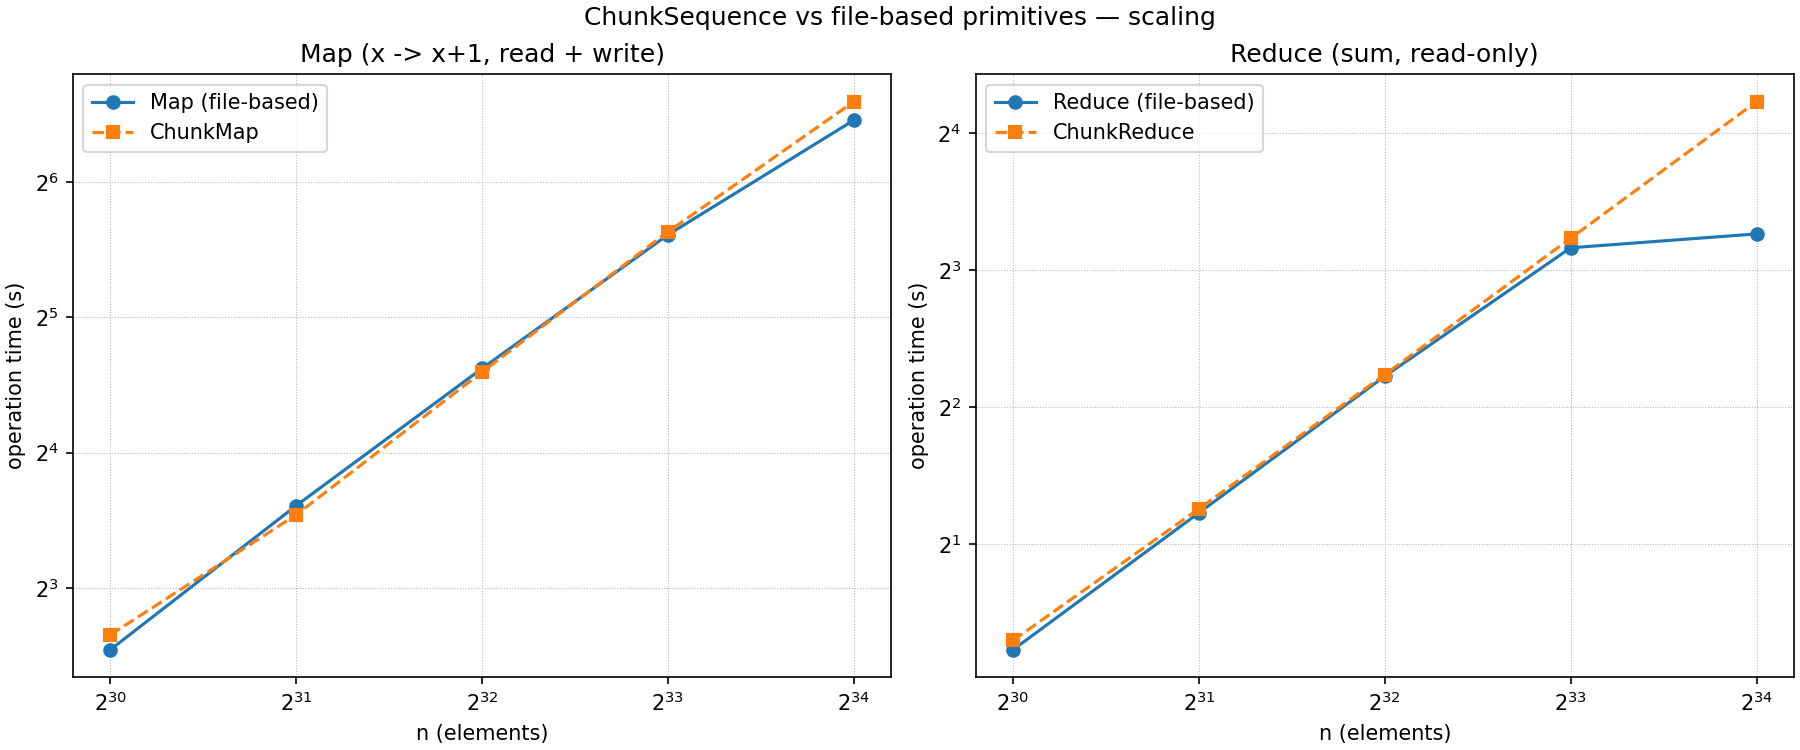

The table this chart was drawn from, first rows:
n, map_s, chunkmap_s, reduce_s, chunkreduce_s
1073741824, 5.831, 6.292, 1.17, 1.227
2147483648, 12.19, 11.64, 2.339, 2.388
4294967296, 24.61, 24.16, 4.669, 4.708
8589934592, 48.77, 49.54, 8.942, 9.384
17179869184, 87.68, 96.42, 9.592, 18.73
